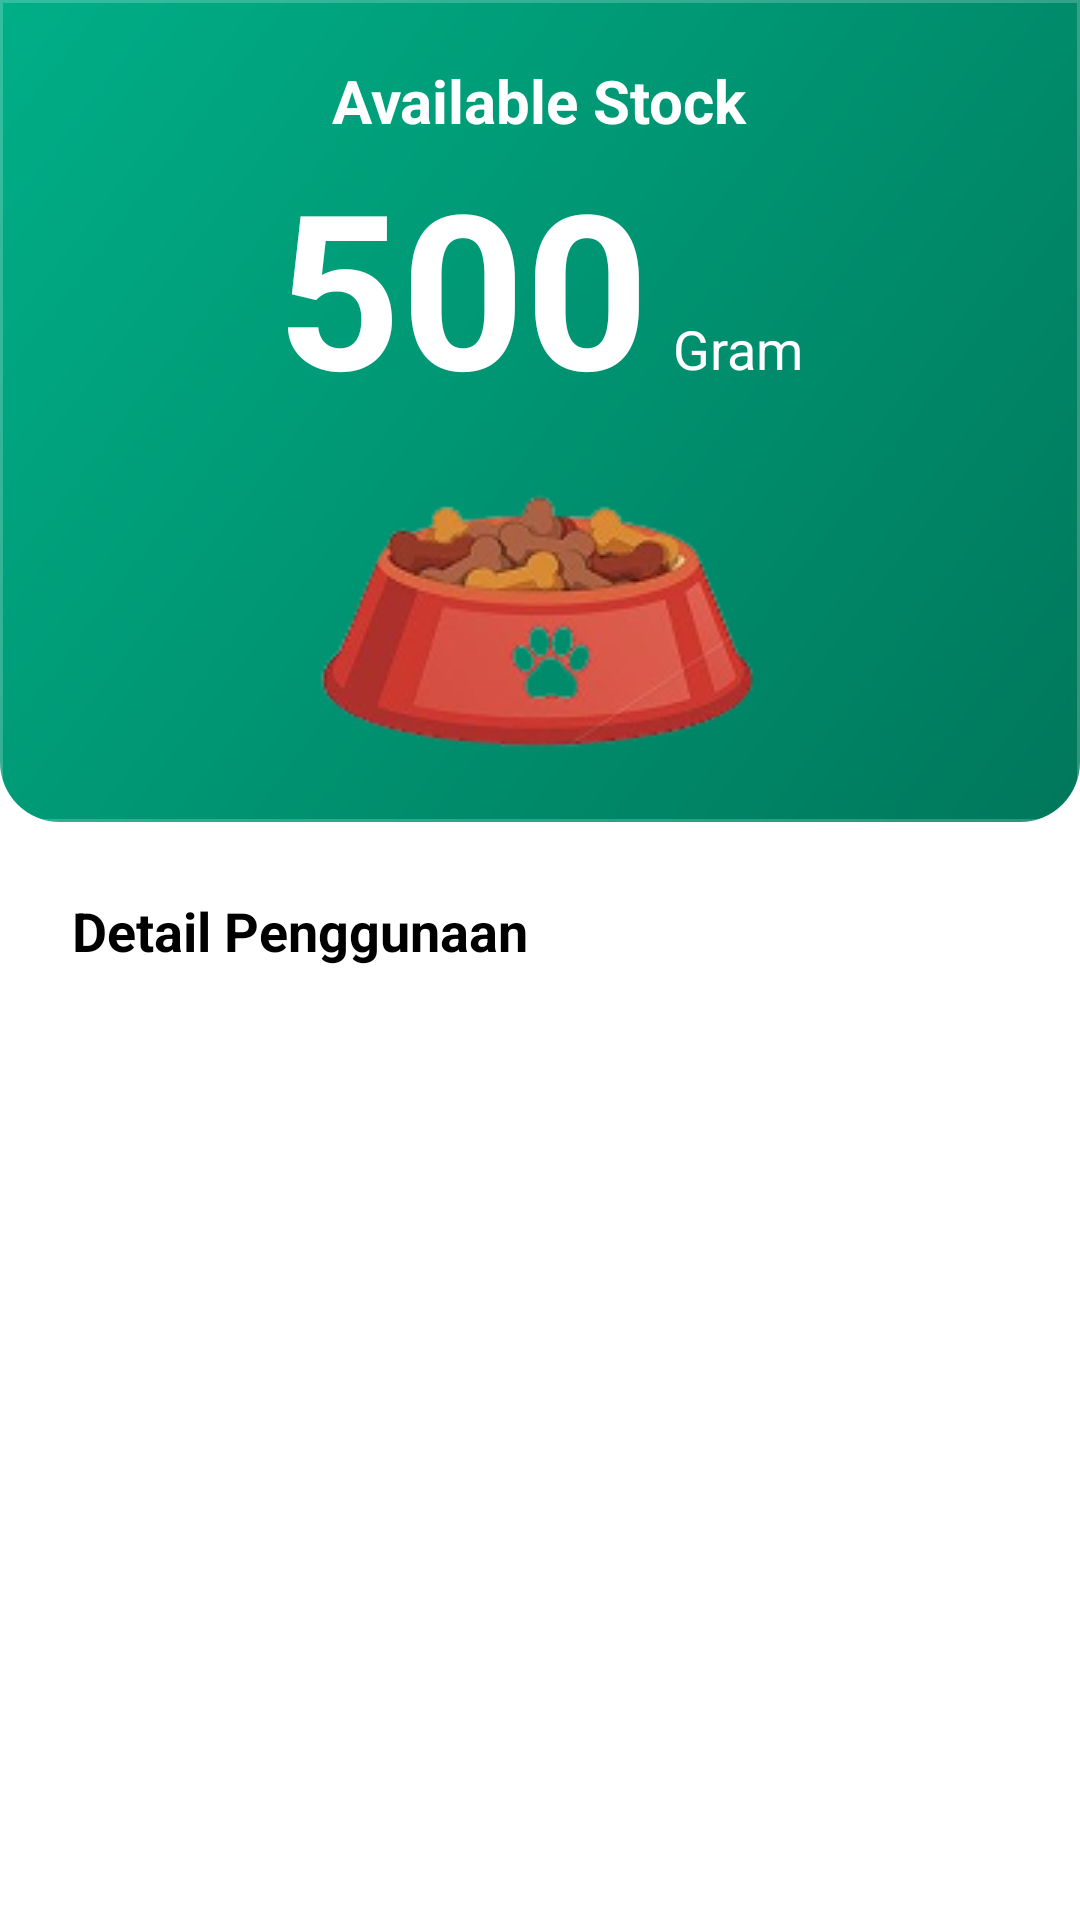

This screen was rendered from an Android layout file. Write that file and the resources it references.
<!-- AndroidManifest.xml: application theme AppTheme -->
<!-- res/layout/fragment_stock.xml -->
<?xml version="1.0" encoding="utf-8"?>
<ScrollView xmlns:android="http://schemas.android.com/apk/res/android"
    xmlns:app="http://schemas.android.com/apk/res-auto"
    xmlns:tools="http://schemas.android.com/tools"
    android:layout_width="match_parent"
    android:layout_height="match_parent"
    android:background="@color/white">

    <LinearLayout
        android:layout_width="match_parent"
        android:layout_height="wrap_content"
        android:orientation="vertical">

        
        <LinearLayout
            android:layout_width="match_parent"
            android:layout_height="wrap_content"
            android:background="@drawable/bg_splash_decor_radius_bottom"
            android:orientation="vertical"
            android:paddingTop="20dp"
            android:paddingStart="24dp"
            android:paddingEnd="24dp">

            <TextView
                android:layout_width="wrap_content"
                android:layout_height="wrap_content"
                android:layout_gravity="center"
                android:text="Available Stock"
                android:textColor="@color/white"
                android:textSize="20sp"
                android:textStyle="bold" />

            <LinearLayout
                android:layout_width="wrap_content"
                android:layout_height="wrap_content"
                android:layout_gravity="center"
                android:orientation="horizontal">

                <TextView
                    android:id="@+id/tv_stock_amount"
                    android:layout_width="wrap_content"
                    android:layout_height="wrap_content"
                    android:text="500"
                    android:textColor="@color/white"
                    android:textSize="72sp"
                    android:textStyle="bold"
                    tools:text="300" />

                <TextView
                    android:layout_width="wrap_content"
                    android:layout_height="wrap_content"
                    android:text="Gram"
                    android:textColor="@color/white"
                    android:textSize="18sp"
                    android:layout_marginStart="8dp" />

            </LinearLayout>

            
            <ImageView
                android:layout_width="296dp"
                android:layout_height="131dp"
                android:layout_gravity="center"
                android:scaleType="centerInside"
                android:src="@drawable/bowl_feeder" />

        </LinearLayout>

        
        <LinearLayout
            android:layout_width="match_parent"
            android:layout_height="wrap_content"
            android:orientation="vertical"
            android:padding="24dp">

            <TextView
                android:layout_width="wrap_content"
                android:layout_height="wrap_content"
                android:text="Detail Penggunaan"
                android:textColor="@color/black"
                android:textSize="18sp"
                android:textStyle="bold"
                android:layout_marginBottom="16dp" />

            
            <LinearLayout
                android:id="@+id/detail_container"
                android:layout_width="match_parent"
                android:layout_height="wrap_content"
                android:orientation="vertical">

                

            </LinearLayout>

        </LinearLayout>

        
        <View
            android:layout_width="match_parent"
            android:layout_height="80dp" />

    </LinearLayout>

</ScrollView>
<!-- resources referenced by this layout -->
<resources>
  <color name="black">#FF000000</color>
  <color name="white">#FFFFFFFF</color>
  <!-- drawable bg_splash_decor_radius_bottom (drawable) -->
  <?xml version="1.0" encoding="utf-8"?>
  <layer-list xmlns:android="http://schemas.android.com/apk/res/android">
  
      
      <item>
          <shape android:shape="rectangle">
              <corners
                  android:topLeftRadius="0dp"
                  android:topRightRadius="0dp"
                  android:bottomLeftRadius="20dp"
                  android:bottomRightRadius="20dp" />
              <gradient
                  android:startColor="#00775B"
                  android:endColor="#00AF87"
                  android:angle="135"
                  />
          </shape>
      </item>
  
      
      <item>
          <shape android:shape="rectangle">
              <size android:width="10dp" android:height="10dp" />
              <stroke
                  android:width="1dp"
                  android:color="#33FFFFFF" /> 
              <solid android:color="@android:color/transparent" />
          </shape>
      </item>
  
  </layer-list>
  <!-- drawable bowl_feeder: png bitmap (drawable, 20599 bytes) -->
  <style name="AppTheme" parent="Theme.Material3.Light.NoActionBar">
          <item name="android:windowBackground">@color/white</item>
          <item name="android:statusBarColor">@color/white</item>
      </style>
</resources>
